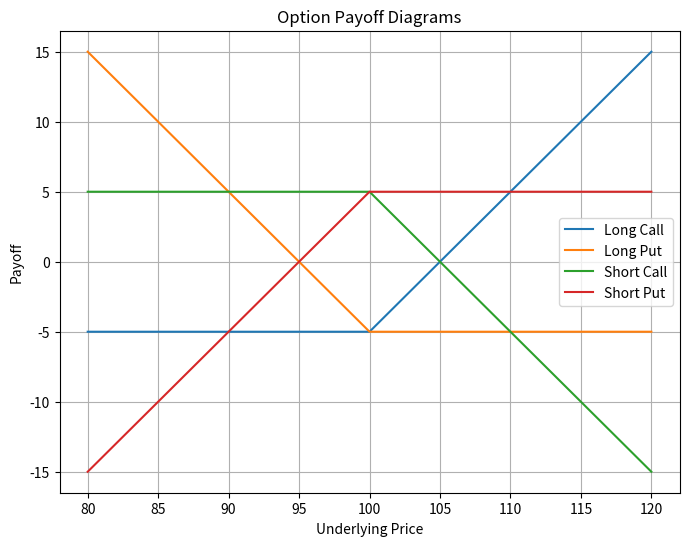

This chart was generated by the following Python code:
#!/usr/bin/env python3
# -*- coding: utf-8 -*-
"""
Created on Thu Dec 14 21:01:19 2023

@author: aureliedubost
"""
import numpy as np
import matplotlib.pyplot as plt

####### USER INPUTS #######
strike_price = 100
premium = 5
# Define the underlying asset price range
underlying_price = np.arange(80, 121, 1)


####### Functions #######
### Function to calculate the payoff of a option strategies
# Classic
def calculate_long_call_payoff(underlying_price, strike_price, premium):
    return np.maximum(underlying_price - strike_price, 0) - premium

def calculate_long_put_payoff(underlying_price, strike_price, premium):
    return np.maximum(strike_price - underlying_price, 0) - premium

def calculate_short_call_payoff(underlying_price, strike_price, premium):
    return -calculate_long_call_payoff(underlying_price, strike_price, premium)

def calculate_short_put_payoff(underlying_price, strike_price, premium):
    return -calculate_long_put_payoff(underlying_price, strike_price, premium)
# Structrued product
#

# Calculate the payoff for each option strategy
long_call_payoff = calculate_long_call_payoff(underlying_price, strike_price, premium)
long_put_payoff = calculate_long_put_payoff(underlying_price, strike_price, premium)
short_call_payoff = calculate_short_call_payoff(underlying_price, strike_price, premium)
short_put_payoff = calculate_short_put_payoff(underlying_price, strike_price, premium)

# Plot the option payoff diagrams
plt.figure(figsize=(8, 6))
plt.plot(underlying_price, long_call_payoff, label='Long Call')
plt.plot(underlying_price, long_put_payoff, label='Long Put')
plt.plot(underlying_price, short_call_payoff, label='Short Call')
plt.plot(underlying_price, short_put_payoff, label='Short Put')
plt.xlabel('Underlying Price')
plt.ylabel('Payoff')
plt.title('Option Payoff Diagrams')
plt.legend()
plt.grid(True)
plt.show()